4-way image classification set "data" from GitHub (jiaming-cs/drawToLean); label vocabulary: banana, apple, bus, fish.

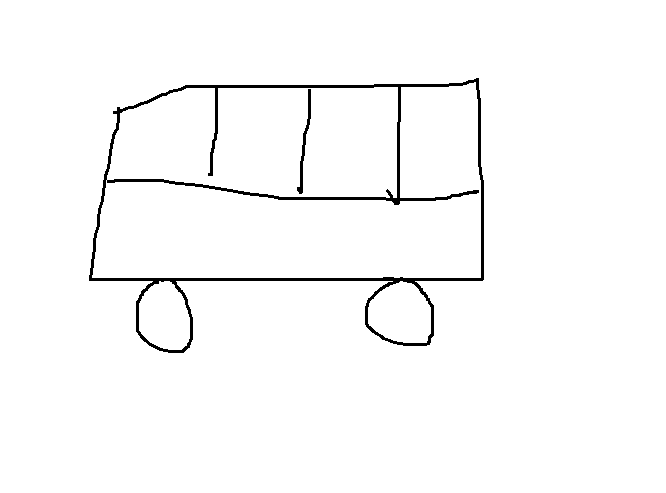
Label: bus

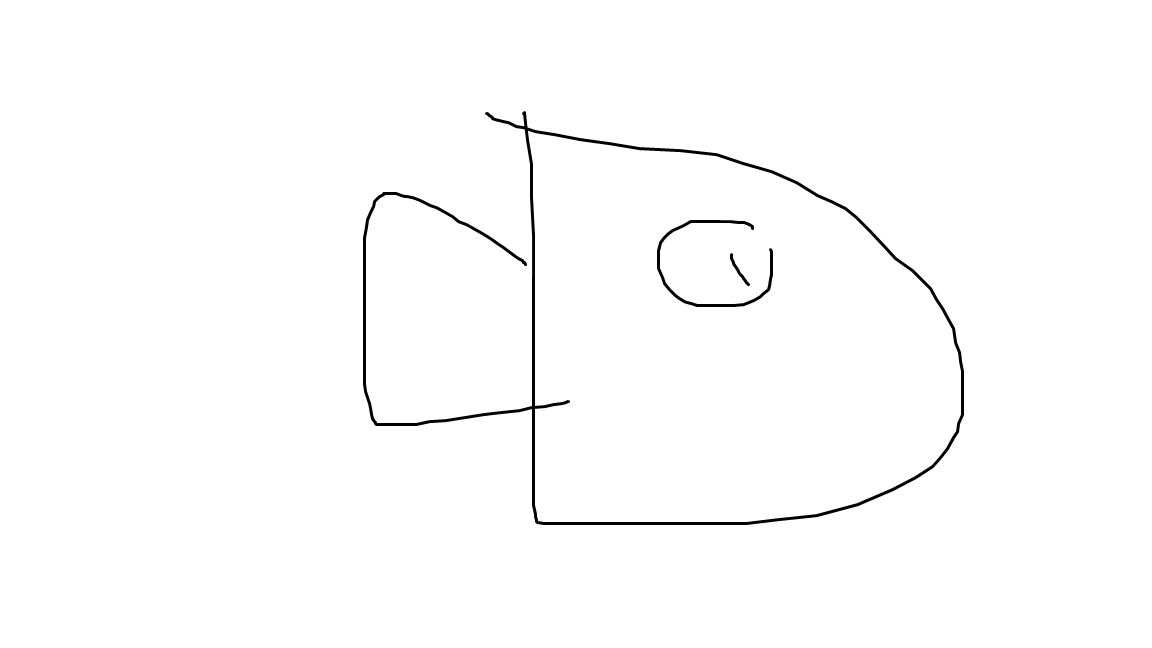
Label: fish

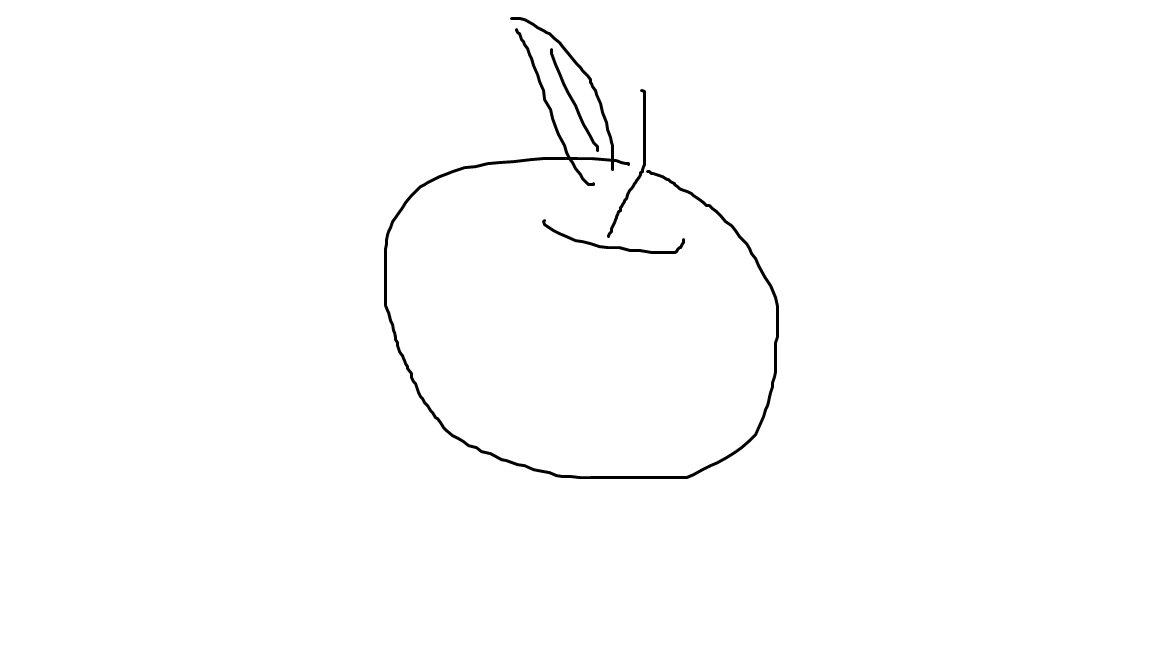
Label: apple

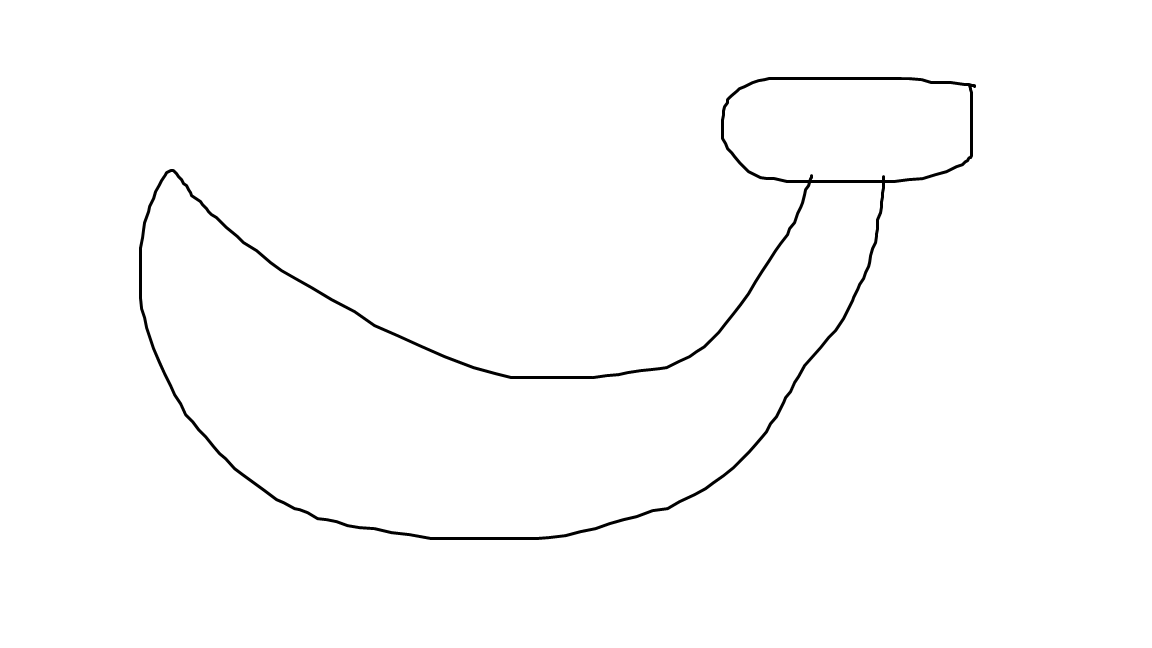
Label: banana

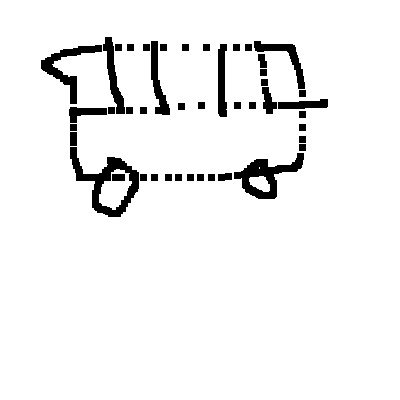
Label: bus

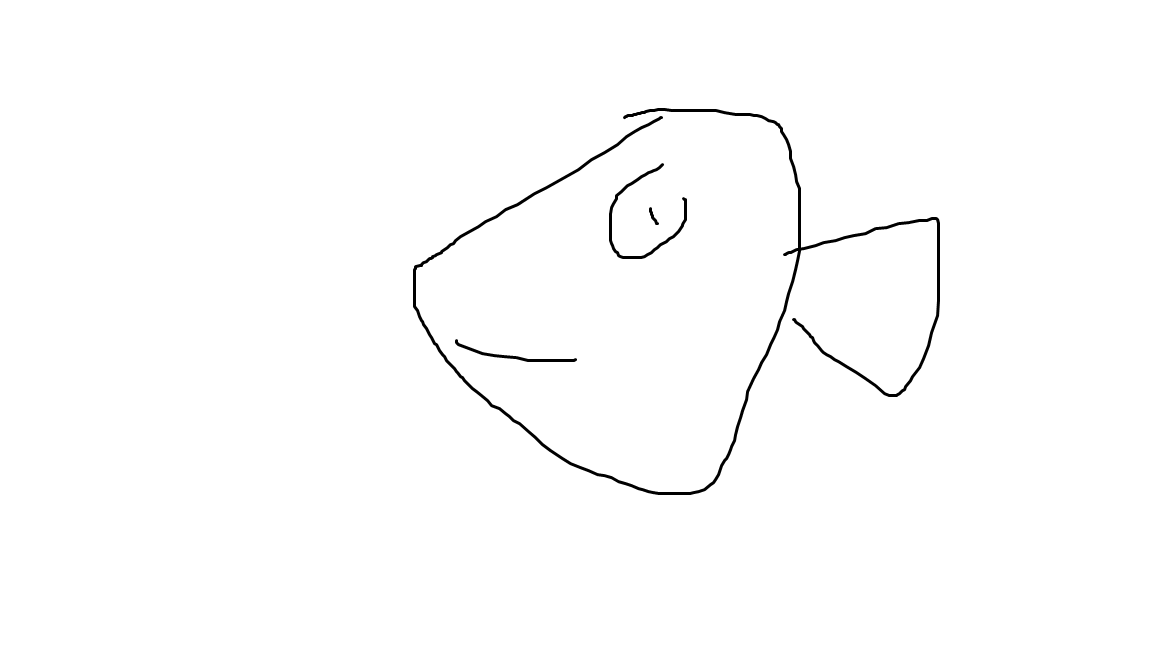
Label: fish
